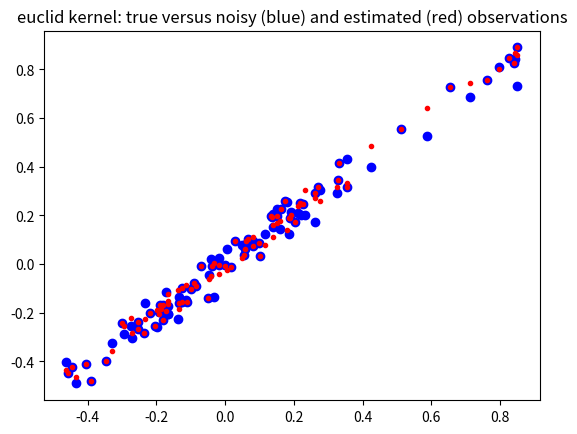
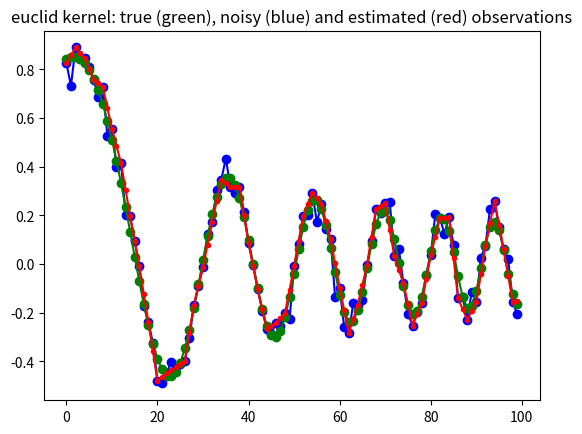
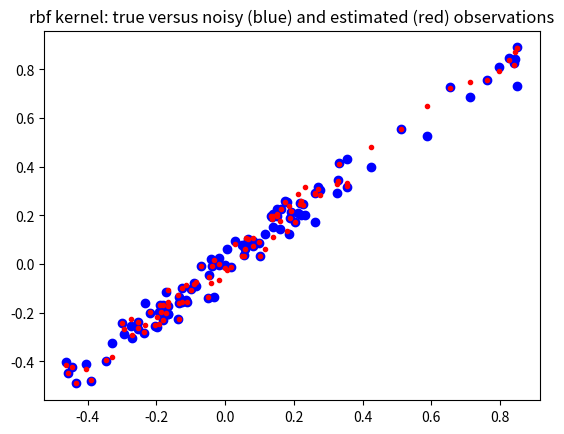
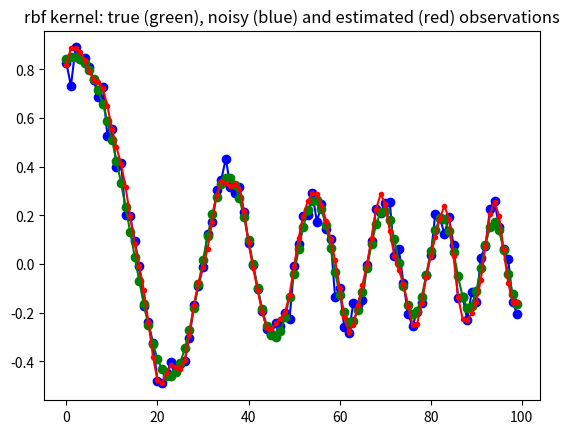
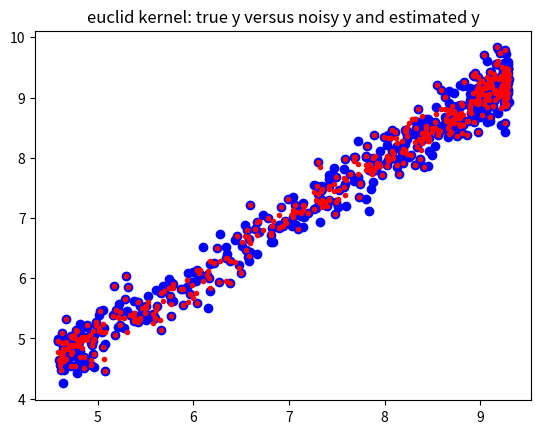
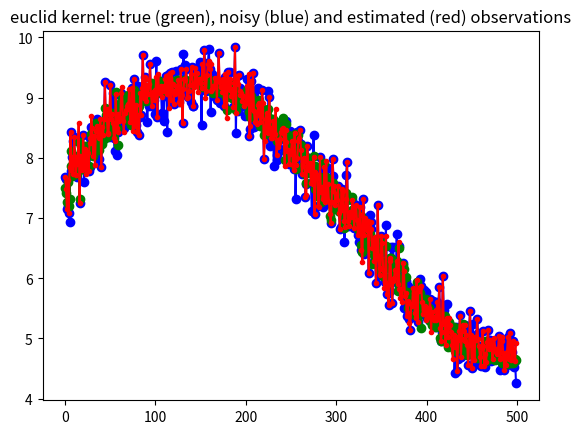
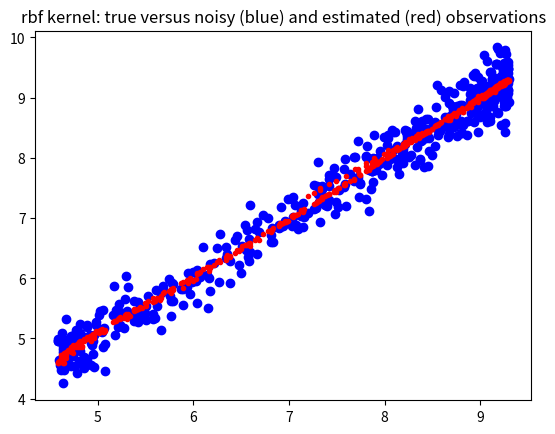
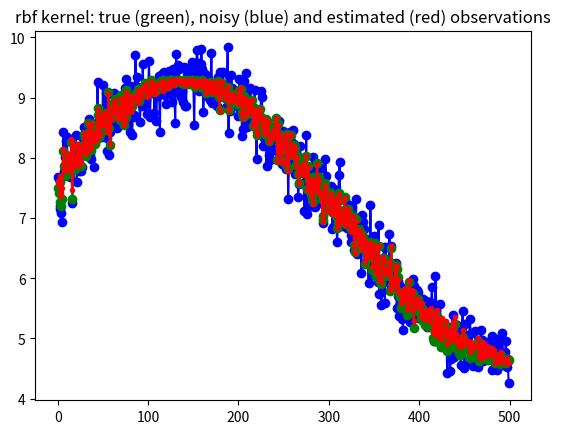

Write Python code to recreate these figures, in order.
"""Kernel Ridge Regression for local non-parametric regression"""

import numpy as np
from scipy import spatial as ssp
import matplotlib.pylab as plt


def kernel_rbf(x, y, scale=1, **kwds):
    # scale = kwds.get('scale',1)
    dist = ssp.minkowski_distance_p(x[:, np.newaxis, :], y[np.newaxis, :, :], 2)
    return np.exp(-0.5 / scale * (dist))


def kernel_euclid(x, y, p=2, **kwds):
    return ssp.minkowski_distance(x[:, np.newaxis, :], y[np.newaxis, :, :], p)


class GaussProcess:
    """class to perform kernel ridge regression (gaussian process)

    Warning: this class is memory intensive, it creates nobs x nobs distance
    matrix and its inverse, where nobs is the number of rows (observations).
    See sparse version for larger number of observations


    Notes
    -----

    Todo:
    * normalize multidimensional x array on demand, either by var or cov
    * add confidence band
    * automatic selection or proposal of smoothing parameters

    Note: this is different from kernel smoothing regression,
       see for example https://en.wikipedia.org/wiki/Kernel_smoother

    In this version of the kernel ridge regression, the training points
    are fitted exactly.
    Needs a fast version for leave-one-out regression, for fitting each
    observation on all the other points.
    This version could be numerically improved for the calculation for many
    different values of the ridge coefficient. see also short summary by
[redacted]

    Needs verification and possibly additional statistical results or
    summary statistics for interpretation, but this is a problem with
    non-parametric, non-linear methods.

    Reference
    ---------

    Rasmussen, C.E. and C.K.I. Williams, 2006, Gaussian Processes for Machine
    Learning, the MIT Press, www.GaussianProcess.org/gpal, chapter 2

    a short summary of the kernel ridge regression is at
    http://www.ics.uci.edu/~welling/teaching/KernelsICS273B/Kernel-Ridge.pdf
    """

    def __init__(self, x, y=None, kernel=kernel_rbf, scale=0.5, ridgecoeff=1e-10, **kwds):
        """
        Parameters
        ----------
        x : 2d array (N,K)
           data array of explanatory variables, columns represent variables
           rows represent observations
        y : 2d array (N,1) (optional)
           endogenous variable that should be fitted or predicted
           can alternatively be specified as parameter to fit method
        kernel : function, default: kernel_rbf
           kernel: (x1,x2)->kernel matrix is a function that takes as parameter
           two column arrays and return the kernel or distance matrix
        scale : float (optional)
           smoothing parameter for the rbf kernel
        ridgecoeff : float (optional)
           coefficient that is multiplied with the identity matrix in the
           ridge regression

        Notes
        -----
        After initialization, kernel matrix is calculated and if y is given
        as parameter then also the linear regression parameter and the
        fitted or estimated y values, yest, are calculated. yest is available
        as an attribute in this case.

        Both scale and the ridge coefficient smooth the fitted curve.

        """

        self.x = x
        self.kernel = kernel
        self.scale = scale
        self.ridgecoeff = ridgecoeff
        self.distxsample = kernel(x, x, scale=scale)
        self.Kinv = np.linalg.inv(self.distxsample + np.eye(*self.distxsample.shape) * ridgecoeff)
        if y is not None:
            self.y = y
            self.yest = self.fit(y)

    def fit(self, y):
        """fit the training explanatory variables to a sample ouput variable"""
        self.parest = np.dot(self.Kinv, y)  # self.kernel(y,y,scale=self.scale))
        yhat = np.dot(self.distxsample, self.parest)
        return yhat

    ##        print ds33.shape
    ##        ds33_2 = kernel(x,x[::k,:],scale=scale)
    ##        dsinv = np.linalg.inv(ds33+np.eye(*distxsample.shape)*ridgecoeff)
    ##        B = np.dot(dsinv,y[::k,:])
    def predict(self, x):
        """predict new y values for a given array of explanatory variables"""
        self.xpredict = x
        distxpredict = self.kernel(x, self.x, scale=self.scale)
        self.ypredict = np.dot(distxpredict, self.parest)
        return self.ypredict

    def plot(self, y, plt=plt):
        """some basic plots"""
        # todo return proper graph handles
        plt.figure()
        plt.plot(self.x, self.y, "bo-", self.x, self.yest, "r.-")
        plt.title("sample (training) points")
        plt.figure()
        plt.plot(self.xpredict, y, "bo-", self.xpredict, self.ypredict, "r.-")
        plt.title("all points")


def example1():
    m, k = 500, 4
    upper = 6
    scale = 10
    xs1a = np.linspace(1, upper, m)[:, np.newaxis]
    xs1 = xs1a * np.ones((1, 4)) + 1 / (1.0 + np.exp(np.random.randn(m, k)))
    xs1 /= np.std(xs1[::k, :], 0)  # normalize scale, could use cov to normalize
    y1true = np.sum(np.sin(xs1) + np.sqrt(xs1), 1)[:, np.newaxis]
    y1 = y1true + 0.250 * np.random.randn(m, 1)

    stride = 2  # use only some points as trainig points e.g 2 means every 2nd
    gp1 = GaussProcess(xs1[::stride, :], y1[::stride, :], kernel=kernel_euclid, ridgecoeff=1e-10)
    yhatr1 = gp1.predict(xs1)
    plt.figure()
    plt.plot(y1true, y1, "bo", y1true, yhatr1, "r.")
    plt.title("euclid kernel: true y versus noisy y and estimated y")
    plt.figure()
    plt.plot(y1, "bo-", y1true, "go-", yhatr1, "r.-")
    plt.title("euclid kernel: true (green), noisy (blue) and estimated (red) " + "observations")

    gp2 = GaussProcess(
        xs1[::stride, :], y1[::stride, :], kernel=kernel_rbf, scale=scale, ridgecoeff=1e-1
    )
    yhatr2 = gp2.predict(xs1)
    plt.figure()
    plt.plot(y1true, y1, "bo", y1true, yhatr2, "r.")
    plt.title("rbf kernel: true versus noisy (blue) and estimated (red) observations")
    plt.figure()
    plt.plot(y1, "bo-", y1true, "go-", yhatr2, "r.-")
    plt.title("rbf kernel: true (green), noisy (blue) and estimated (red) " + "observations")
    # gp2.plot(y1)


def example2(m=100, scale=0.01, stride=2):
    # m,k = 100,1
    upper = 6
    xs1 = np.linspace(1, upper, m)[:, np.newaxis]
    y1true = np.sum(np.sin(xs1**2), 1)[:, np.newaxis] / xs1
    y1 = y1true + 0.05 * np.random.randn(m, 1)

    ridgecoeff = 1e-10
    # stride = 2 #use only some points as trainig points e.g 2 means every 2nd
    gp1 = GaussProcess(xs1[::stride, :], y1[::stride, :], kernel=kernel_euclid, ridgecoeff=1e-10)
    yhatr1 = gp1.predict(xs1)
    plt.figure()
    plt.plot(y1true, y1, "bo", y1true, yhatr1, "r.")
    plt.title("euclid kernel: true versus noisy (blue) and estimated (red) observations")
    plt.figure()
    plt.plot(y1, "bo-", y1true, "go-", yhatr1, "r.-")
    plt.title("euclid kernel: true (green), noisy (blue) and estimated (red) " + "observations")

    gp2 = GaussProcess(
        xs1[::stride, :], y1[::stride, :], kernel=kernel_rbf, scale=scale, ridgecoeff=1e-2
    )
    yhatr2 = gp2.predict(xs1)
    plt.figure()
    plt.plot(y1true, y1, "bo", y1true, yhatr2, "r.")
    plt.title("rbf kernel: true versus noisy (blue) and estimated (red) observations")
    plt.figure()
    plt.plot(y1, "bo-", y1true, "go-", yhatr2, "r.-")
    plt.title("rbf kernel: true (green), noisy (blue) and estimated (red) " + "observations")
    # gp2.plot(y1)


if __name__ == "__main__":
    example2()
    # example2(m=1000, scale=0.01)
    # example2(m=100, scale=0.5)   # oversmoothing
    # example2(m=2000, scale=0.005) # this looks good for rbf, zoom in
    # example2(m=200, scale=0.01,stride=4)
    example1()
    # plt.show()
